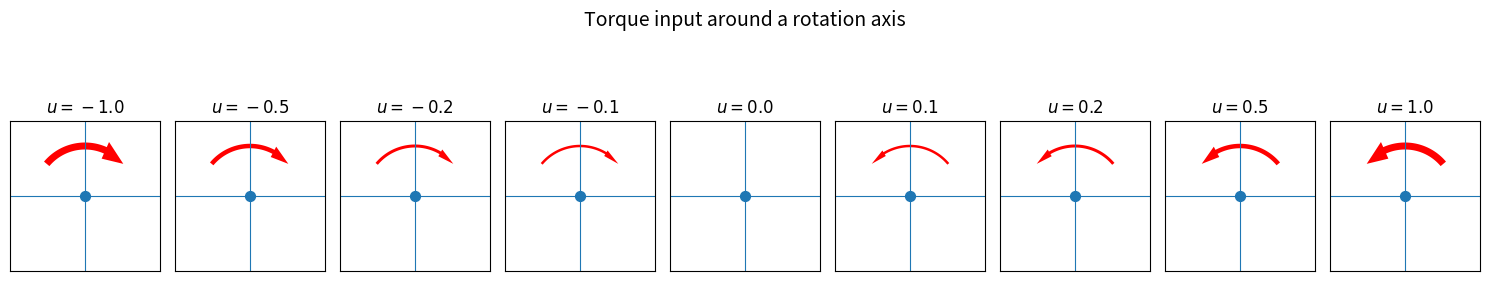

Source code (Python):
from __future__ import annotations

import math
from typing import cast

import matplotlib.pyplot as plt
from matplotlib.axes import Axes
from matplotlib.figure import Figure
from matplotlib.path import Path
from matplotlib.patches import PathPatch


def _arc_points(
    *,
    center: tuple[float, float],
    radius: float,
    theta_start_rad: float,
    theta_end_rad: float,
    num_points: int,
) -> list[tuple[float, float]]:
    """円弧上の点列を作る。"""
    if radius <= 0.0:
        raise ValueError("radius must be positive")
    if num_points < 2:
        raise ValueError("num_points must be greater than or equal to 2")

    points: list[tuple[float, float]] = []
    for index in range(num_points):
        ratio: float = index / (num_points - 1)
        theta_rad: float = theta_start_rad + ratio * (theta_end_rad - theta_start_rad)
        points.append(
            (
                center[0] + radius * math.cos(theta_rad),
                center[1] + radius * math.sin(theta_rad),
            )
        )
    return points


def build_curved_arrow_path(
    *,
    center: tuple[float, float],
    radius: float,
    theta_start_deg: float,
    theta_end_deg: float,
    tail_width: float,
    head_width: float,
    head_length_angle_deg: float,
    num_points: int = 80,
) -> Path:
    """塗りつぶし曲線矢印を表す Path を作る。

    Args:
        center: 回転軸の位置。
        radius: 矢印の中心線半径。
        theta_start_deg: 矢印の開始角度 [deg]。
        theta_end_deg: 矢印の終了角度 [deg]。
        tail_width: 矢印胴体の太さ。
        head_width: 矢印頭の幅。
        head_length_angle_deg: 矢印頭が占める角度 [deg]。
        num_points: 胴体片側の円弧を近似する点数。

    Returns:
        塗りつぶし曲線矢印の Path。
    """
    if tail_width <= 0.0:
        raise ValueError("tail_width must be positive")
    if head_width < tail_width:
        raise ValueError("head_width must be greater than or equal to tail_width")
    if head_length_angle_deg <= 0.0:
        raise ValueError("head_length_angle_deg must be positive")

    theta_start_rad: float = math.radians(theta_start_deg)
    theta_end_rad: float = math.radians(theta_end_deg)
    sweep_rad: float = theta_end_rad - theta_start_rad
    if math.isclose(sweep_rad, 0.0, abs_tol=1e-12):
        raise ValueError("theta_start_deg and theta_end_deg must be different")

    direction: float = 1.0 if sweep_rad > 0.0 else -1.0
    head_length_rad: float = math.radians(head_length_angle_deg) * direction

    if abs(head_length_rad) >= abs(sweep_rad):
        head_length_rad = 0.35 * sweep_rad

    theta_head_base_rad: float = theta_end_rad - head_length_rad

    outer_tail_radius: float = radius + tail_width / 2.0
    inner_tail_radius: float = radius - tail_width / 2.0
    outer_head_radius: float = radius + head_width / 2.0
    inner_head_radius: float = radius - head_width / 2.0

    outer_tail_points: list[tuple[float, float]] = _arc_points(
        center=center,
        radius=outer_tail_radius,
        theta_start_rad=theta_start_rad,
        theta_end_rad=theta_head_base_rad,
        num_points=num_points,
    )
    inner_tail_points: list[tuple[float, float]] = _arc_points(
        center=center,
        radius=inner_tail_radius,
        theta_start_rad=theta_head_base_rad,
        theta_end_rad=theta_start_rad,
        num_points=num_points,
    )

    outer_head_base: tuple[float, float] = (
        center[0] + outer_head_radius * math.cos(theta_head_base_rad),
        center[1] + outer_head_radius * math.sin(theta_head_base_rad),
    )
    tip: tuple[float, float] = (
        center[0] + radius * math.cos(theta_end_rad),
        center[1] + radius * math.sin(theta_end_rad),
    )
    inner_head_base: tuple[float, float] = (
        center[0] + inner_head_radius * math.cos(theta_head_base_rad),
        center[1] + inner_head_radius * math.sin(theta_head_base_rad),
    )

    vertices: list[tuple[float, float]] = [
        *outer_tail_points,
        outer_head_base,
        tip,
        inner_head_base,
        *inner_tail_points,
        outer_tail_points[0],
    ]
    codes: list[int] = (
        [Path.MOVETO] + [Path.LINETO] * (len(vertices) - 2) + [Path.CLOSEPOLY]
    )
    return Path(vertices, codes)


def draw_torque_input(
    ax: Axes,
    *,
    center: tuple[float, float],
    radius: float,
    torque: float,
    torque_scale: float,
    theta1_deg: float = 40,
    theta2_deg: float = 140,
    min_tail_width: float = 0.04,
    max_tail_width: float = 0.14,
    color: str = "red",
) -> None:
    """回転軸へのトルク入力を塗りつぶし曲線矢印で描く。

    Args:
        ax: 描画先 Axes。
        center: 回転軸の位置。
        radius: トルク矢印を描く中心線半径。
        torque: トルク入力。正なら反時計回り、負なら時計回り。
        torque_scale: この値以上の絶対値を最大太さとして扱う正のスケール。
        theta1_deg: 正方向に描くときの開始角度 [deg]。
        theta2_deg: 正方向に描くときの終了角度 [deg]。
        min_tail_width: |torque| が小さいときの矢印胴体の太さ。
        max_tail_width: |torque| >= torque_scale の矢印胴体の太さ。
        color: 矢印の色。
    """
    if torque_scale <= 0.0:
        raise ValueError("torque_scale must be positive")
    if max_tail_width < min_tail_width:
        raise ValueError(
            "max_tail_width must be greater than or equal to min_tail_width"
        )

    if math.isclose(torque, 0.0, abs_tol=1e-12):
        return

    normalized_magnitude: float = min(abs(torque) / torque_scale, 1.0)
    tail_width: float = min_tail_width + normalized_magnitude * (
        max_tail_width - min_tail_width
    )
    head_width: float = 2.6 * tail_width
    head_length_angle_deg: float = 18.0 + 8.0 * normalized_magnitude

    theta_start_deg: float = theta1_deg if torque >= 0.0 else theta2_deg
    theta_end_deg: float = theta2_deg if torque >= 0.0 else theta1_deg
    path: Path = build_curved_arrow_path(
        center=center,
        radius=radius,
        theta_start_deg=theta_start_deg,
        theta_end_deg=theta_end_deg,
        tail_width=tail_width,
        head_width=head_width,
        head_length_angle_deg=head_length_angle_deg,
    )

    arrow = PathPatch(
        path,
        facecolor=color,
        edgecolor=color,
        linewidth=0.0,
        joinstyle="miter",
    )
    ax.add_patch(arrow)


def setup_axis_panel(ax: Axes, *, title: str) -> None:
    """各 subplot の見た目を整える。"""
    ax.scatter([0.0], [0.0], s=50)
    ax.axhline(0.0, linewidth=0.8)
    ax.axvline(0.0, linewidth=0.8)
    ax.set_aspect("equal", adjustable="box")
    ax.set_xlim(-1.5, 1.5)
    ax.set_ylim(-1.5, 1.5)
    ax.set_title(title)
    ax.set_xticks([])
    ax.set_yticks([])


def main() -> None:
    torque_values: list[float] = [-1.0, -0.5, 0.0, 0.5, 1.0]
    torque_values: list[float] = [-1.0, -0.5, -0.2, -0.1, 0.0, 0.1, 0.2, 0.5, 1.0]
    radius: float = 1.0
    torque_scale: float = 1.0

    fig: Figure
    fig, axes_array = plt.subplots(
        1,
        len(torque_values),
        figsize=(15, 3.5),
        squeeze=False,
    )
    axes: list[Axes] = [cast(Axes, ax) for ax in axes_array[0]]

    for ax, torque in zip(axes, torque_values, strict=True):
        setup_axis_panel(ax, title=rf"$u = {torque:.1f}$")
        draw_torque_input(
            ax,
            center=(0.0, 0.0),
            radius=radius,
            torque=torque,
            torque_scale=torque_scale,
        )

    fig.suptitle("Torque input around a rotation axis", fontsize=14)
    fig.tight_layout()
    plt.show()


if __name__ == "__main__":
    main()
